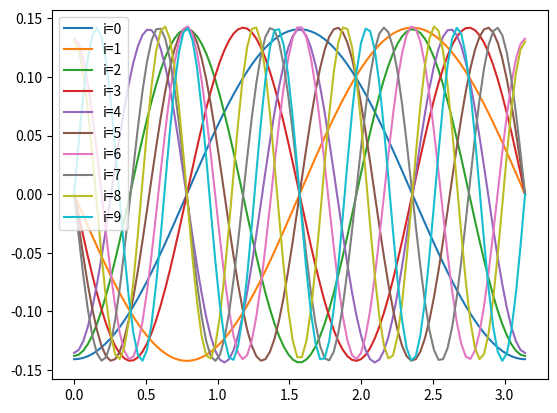

Here is the Python script that generated this plot:
import numpy as np
import matplotlib.pyplot as plt

def inner_product(f, g):
    """
    Compute the inner product of two functions f(t,x), g(t,x).
    """
    return np.sum(f*g) / (2*N)

def qr_decomposition(basis):
    orthonormal_functions, transformation_matrix = np.linalg.qr(basis)
    return orthonormal_functions, np.linalg.inv(transformation_matrix)

# Parameters
N = 10
N_t = 100
N_x = 100
kappa = 1.5
T = np.pi 
L = 2. * np.pi
eigenvalues_threshold = 1.e-1
N_plot = 6

# Interval t=[0, T], x=[0, L]
t_list = np.linspace(0, T, N_t)
x_list = np.linspace(0, L, N_x)
t, x = np.meshgrid(t_list, x_list)

# List of basis to apply the Gram-Schmidt process
basis_1 = []
basis_2 = []
for k in range(1, N+1):
    basis_1.append(np.cos(np.sqrt(k**2 + kappa**2) * t) * np.cos(k*x))
    basis_1.append(np.cos(np.sqrt(k**2 + kappa**2) * t) * np.sin(k*x))

if (np.pi/T)**2 - kappa**2 < 0: # make sure wave vector k is real
    start_n = round(np.sqrt(abs((np.pi/T)**2 - kappa**2))) + 1
else: start_n = 1
for n in range(start_n, N+start_n):
    basis_2.append(np.cos(n*np.pi/T * t) * np.cos(np.sqrt((n*np.pi/T)**2 - kappa**2)*x))
    basis_2.append(np.cos(n*np.pi/T * t) * np.sin(np.sqrt((n*np.pi/T)**2 - kappa**2)*x))

orthonormal_functions_1, transformation_matrix_1 = qr_decomposition(np.array(basis_1).T)
orthonormal_functions_2, transformation_matrix_2 = qr_decomposition(np.array(basis_2).T)


for i in range(N):
    plt.plot(t_list, orthonormal_functions_1.T[i, :, N_t//2], label=f"i={i}") 
plt.legend()
plt.savefig("orthonormal_functions_1_QR.pdf")  
